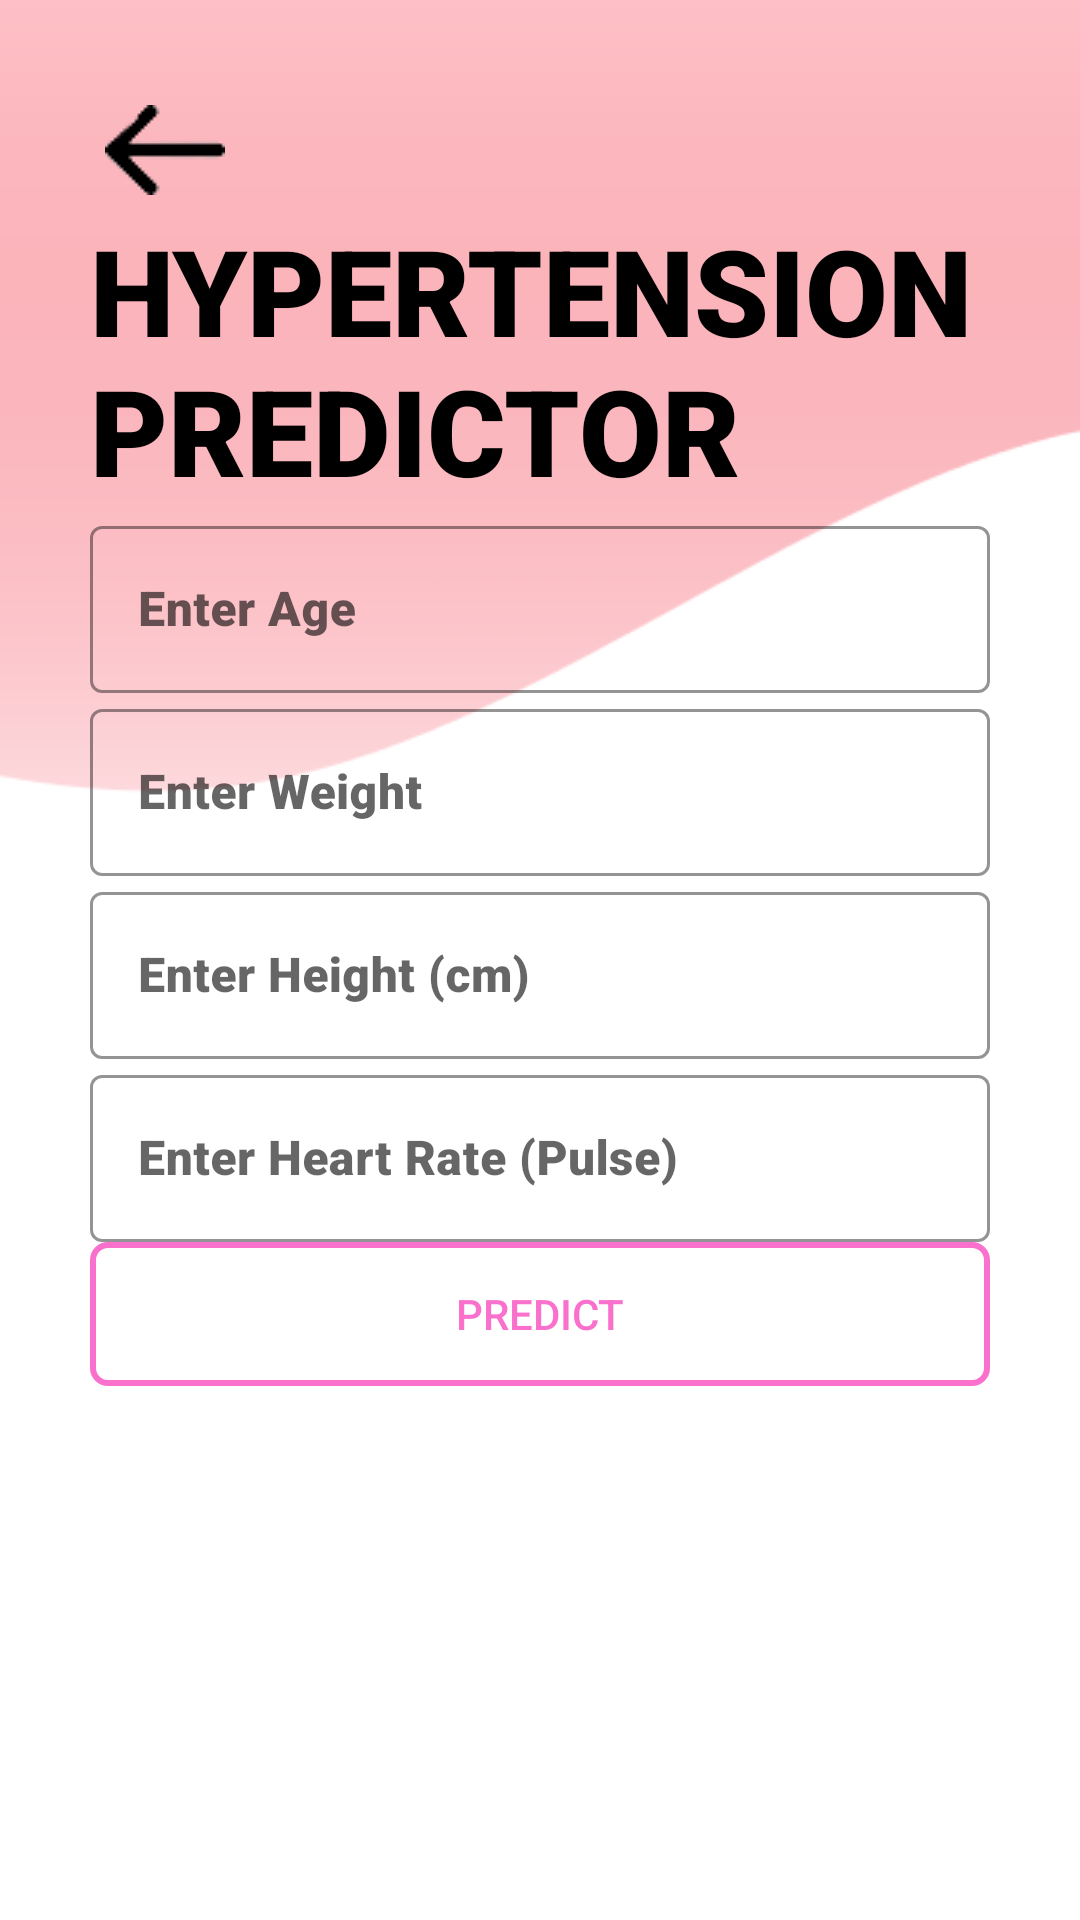

Here is an Android app screen rendered from its layout file. Give the layout XML and the strings, colors and styles it references.
<!-- AndroidManifest.xml: application theme Theme.HealthSMAST -->
<!-- res/layout/activity_hypertension_predictor.xml -->
<?xml version="1.0" encoding="utf-8"?>
<ScrollView xmlns:android="http://schemas.android.com/apk/res/android"
    xmlns:app="http://schemas.android.com/apk/res-auto"
    xmlns:tools="http://schemas.android.com/tools"
    android:layout_width="match_parent"
    android:layout_height="match_parent"
    tools:context=".HypertensionPredictor"
    android:background="@drawable/wave_background_2"
    android:padding="30dp">

    <LinearLayout
        android:layout_width="match_parent"
        android:layout_height="wrap_content"
        android:orientation="vertical">

        <ImageView
            android:id="@+id/BackButton"
            android:layout_width="wrap_content"
            android:layout_height="wrap_content"
            android:onClick="callPredictorSubMenu"
            android:padding="5dp"
            android:src="@drawable/back_button" />

        <TextView
            android:layout_width="wrap_content"
            android:layout_height="wrap_content"
            android:fontFamily="sans-serif-black"
            android:text="HYPERTENSION PREDICTOR"
            android:textColor="@color/black"
            android:textSize="40sp" />

        <com.google.android.material.textfield.TextInputLayout
            android:layout_width="match_parent"
            android:layout_height="wrap_content"
            android:hint="Enter Age"
            app:hintTextColor="@color/black"
            app:boxStrokeColor="@color/black"
            app:boxStrokeWidthFocused="2dp"
            style="@style/Widget.MaterialComponents.TextInputLayout.OutlinedBox">

            <com.google.android.material.textfield.TextInputEditText
                android:id="@+id/HpredictionAge"
                android:layout_width="match_parent"
                android:layout_height="wrap_content"
                android:fontFamily="sans-serif-black"
                android:inputType="number"
                android:textColor="@color/black" />
        </com.google.android.material.textfield.TextInputLayout>


        <com.google.android.material.textfield.TextInputLayout
            android:layout_width="match_parent"
            android:layout_height="wrap_content"
            android:hint="Enter Weight"
            app:hintTextColor="@color/black"
            app:boxStrokeColor="@color/black"
            app:boxStrokeWidthFocused="2dp"
            style="@style/Widget.MaterialComponents.TextInputLayout.OutlinedBox">

            <com.google.android.material.textfield.TextInputEditText
                android:id="@+id/Hweight"
                android:layout_width="match_parent"
                android:layout_height="wrap_content"
                android:fontFamily="sans-serif-black"
                android:inputType="number"
                android:textColor="@color/black" />
        </com.google.android.material.textfield.TextInputLayout>
        <com.google.android.material.textfield.TextInputLayout
            android:layout_width="match_parent"
            android:layout_height="wrap_content"
            android:hint="Enter Height (cm)"
            app:hintTextColor="@color/black"
            app:boxStrokeColor="@color/black"
            app:boxStrokeWidthFocused="2dp"
            style="@style/Widget.MaterialComponents.TextInputLayout.OutlinedBox">

            <com.google.android.material.textfield.TextInputEditText
                android:id="@+id/Hheight"
                android:layout_width="match_parent"
                android:layout_height="wrap_content"
                android:fontFamily="sans-serif-black"
                android:inputType="number"
                android:textColor="@color/black" />
        </com.google.android.material.textfield.TextInputLayout>
        <com.google.android.material.textfield.TextInputLayout
            android:layout_width="match_parent"
            android:layout_height="wrap_content"
            android:hint="Enter Heart Rate (Pulse)"
            app:hintTextColor="@color/black"
            app:boxStrokeColor="@color/black"
            app:boxStrokeWidthFocused="2dp"
            style="@style/Widget.MaterialComponents.TextInputLayout.OutlinedBox">

            <com.google.android.material.textfield.TextInputEditText
                android:id="@+id/Hheartrate"
                android:layout_width="match_parent"
                android:layout_height="wrap_content"
                android:fontFamily="sans-serif-black"
                android:inputType="number"
                android:textColor="@color/black" />
        </com.google.android.material.textfield.TextInputLayout>

        <Button
            android:id="@+id/HPred"
            android:layout_width="match_parent"
            android:layout_height="match_parent"
            android:text="PREDICT"
            android:background="@drawable/button_design"
            android:textColor="#FA71CD" />

        <TextView
            android:id="@+id/HResult"
            android:layout_width="wrap_content"
            android:layout_height="wrap_content"
            android:layout_marginTop="20dp"
            android:text=""
            android:textSize="20dp" />

    </LinearLayout>



</ScrollView>
<!-- resources referenced by this layout -->
<resources>
  <color name="black">#FF000000</color>
  <!-- drawable back_button: png bitmap (drawable, 650 bytes) -->
  <!-- drawable button_design (drawable) -->
  <?xml version="1.0" encoding="utf-8"?>
  <shape  xmlns:android="http://schemas.android.com/apk/res/android" android:shape="rectangle">
  
      <stroke android:color="#FA71CD" android:width="2dp"/>
      <corners android:radius="5dp"/>
      <solid android:color="#00000000"></solid>
      s
  </shape>
  <!-- drawable wave_background_2: png bitmap (drawable, 5797 bytes) -->
  <style name="Theme.HealthSMAST" parent="Theme.MaterialComponents.DayNight.NoActionBar">
          
          <item name="colorPrimary">@color/purple_500</item>
          <item name="colorPrimaryVariant">@color/purple_700</item>
          <item name="colorOnPrimary">@color/white</item>
          
          <item name="colorSecondary">@color/teal_200</item>
          <item name="colorSecondaryVariant">@color/teal_700</item>
          <item name="colorOnSecondary">@color/black</item>
          
          <item name="android:statusBarColor" tools:targetApi="l">?attr/colorPrimaryVariant</item>
          
      </style>
  <color name="purple_500">#FA71CD</color>
  <color name="purple_700">#FF3700B3</color>
  <color name="white">#FFFFFFFF</color>
  <color name="teal_200">#FF03DAC5</color>
  <color name="teal_700">#FF018786</color>
</resources>
